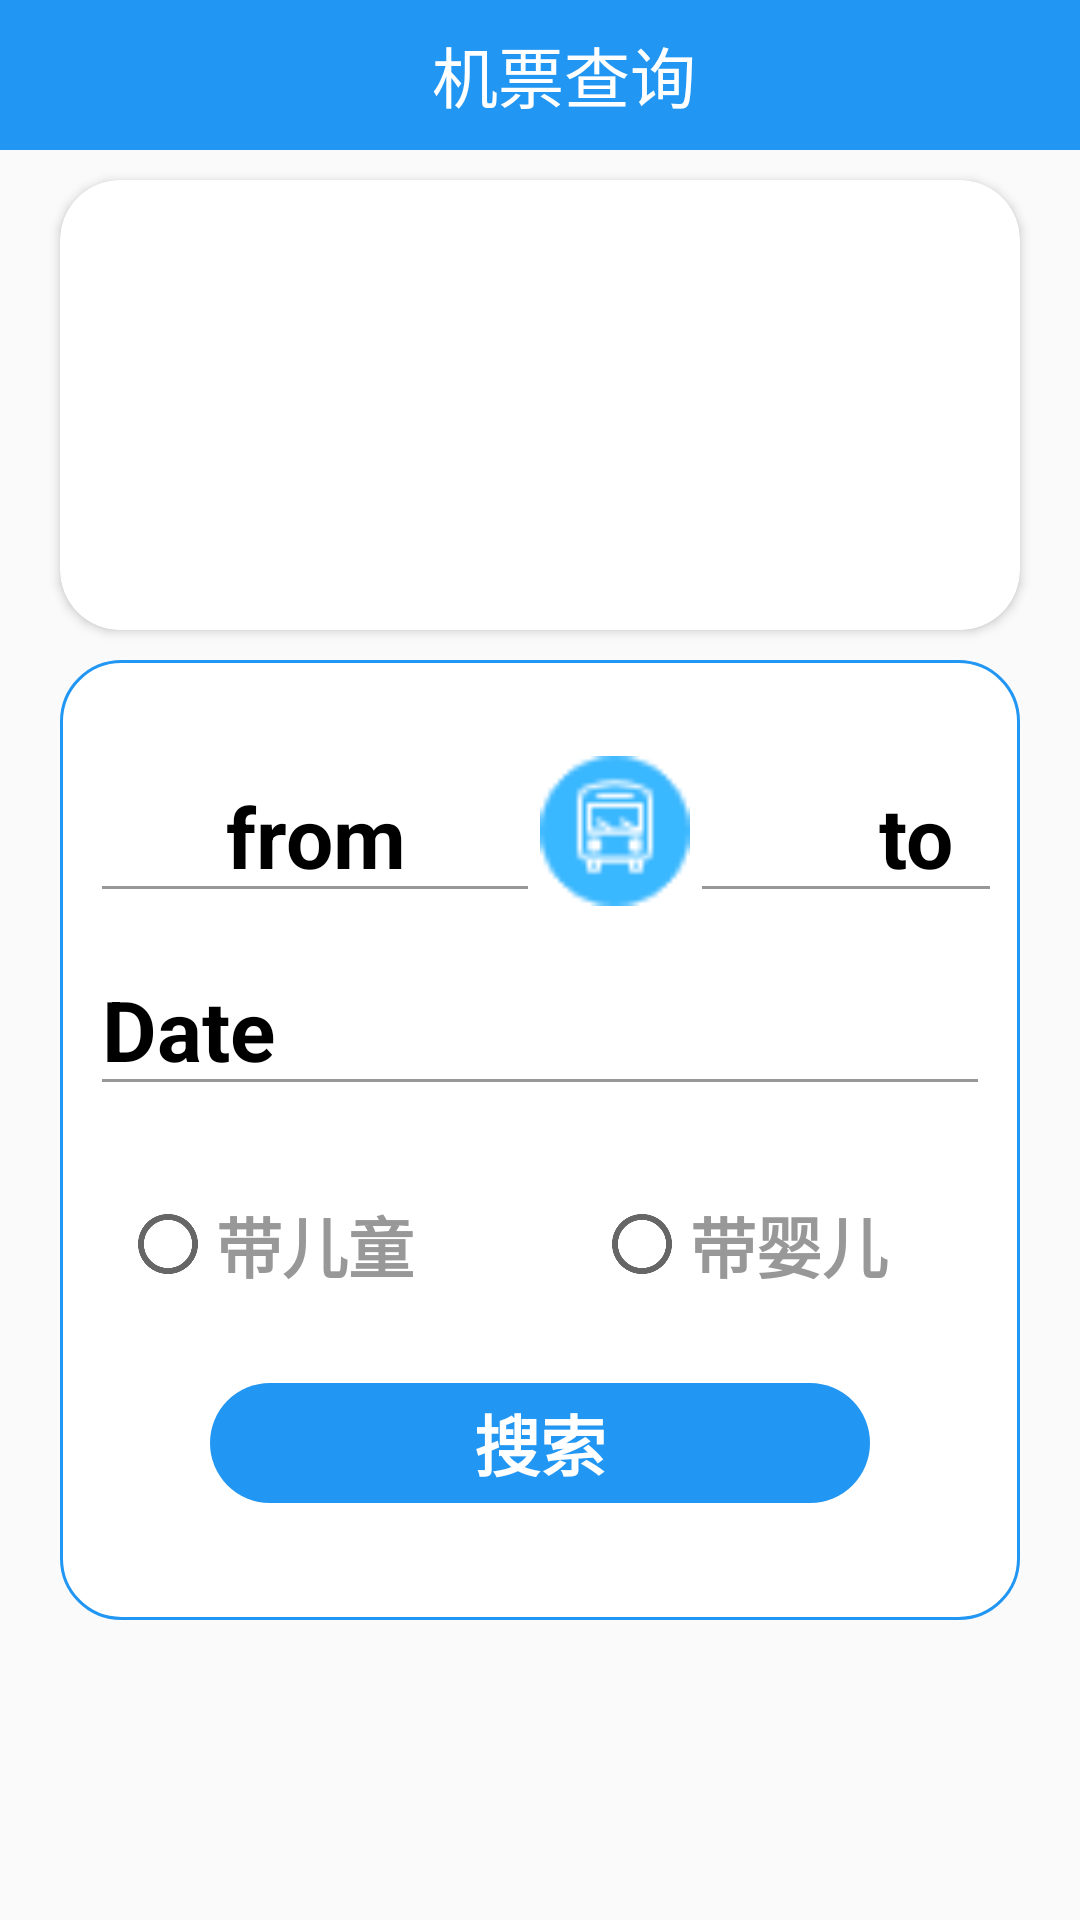

Android layout source for this screen:
<!-- AndroidManifest.xml: application theme AppTheme -->
<!-- res/layout/activity_bus.xml -->
<?xml version="1.0" encoding="utf-8"?>
<LinearLayout xmlns:android="http://schemas.android.com/apk/res/android"
    xmlns:app="http://schemas.android.com/apk/res-auto"
    android:orientation="vertical"
    xmlns:tools="http://schemas.android.com/tools"
    android:layout_width="match_parent"
    android:layout_height="match_parent"
    tools:context=".BusActivity">

    <androidx.appcompat.widget.Toolbar
        android:id="@+id/toolbar"
        android:background="#2196F3"
        android:layout_width="match_parent"
        android:layout_height="50dp">
        <TextView
            android:text="机票查询"
            android:gravity="center"
            android:textColor="@color/colorWhite"
            android:textSize="22sp"
            android:layout_width="match_parent"
            android:layout_height="wrap_content"/>
    </androidx.appcompat.widget.Toolbar>

    <androidx.cardview.widget.CardView
        android:layout_marginHorizontal="20dp"
        android:layout_marginVertical="10dp"
        app:cardCornerRadius="20dp"
        android:layout_width="wrap_content"
        android:layout_height="wrap_content">
        <androidx.viewpager.widget.ViewPager

            android:id="@+id/banner_bus"
            android:layout_width="match_parent"
            android:layout_height="150dp"/>
    </androidx.cardview.widget.CardView>

    <LinearLayout
        android:background="@drawable/bus_select_area"
        android:layout_marginHorizontal="20dp"
        android:padding="10dp"
        android:orientation="vertical"
        android:layout_width="match_parent"
        android:layout_height="320dp">
        <LinearLayout

            android:layout_marginTop="20dp"
            android:orientation="horizontal"
            android:gravity="center_vertical"
            android:layout_width="match_parent"
            android:layout_height="wrap_content">
            <EditText
                android:theme="@style/MyEditText"
                android:id="@+id/edit_start"
                android:textColorHint="@color/colorBlack"
                android:textSize="28sp"
                android:gravity="center"
                android:textStyle="bold"
                android:maxLength="3"
                android:hint="from"
                android:maxLines="1"
                android:layout_width="150dp"
                android:layout_height="wrap_content"/>
            <ImageView
                android:src="@mipmap/bus"
                android:layout_width="50dp"
                android:layout_height="50dp"/>
            <EditText
                android:theme="@style/MyEditText"
                android:textStyle="bold"
                android:id="@+id/edit_end"
                android:textColorHint="@color/colorBlack"
                android:textSize="28sp"
                android:gravity="center"
                android:hint="to"
                android:maxLines="1"
                android:maxLength="3"
                android:layout_width="150dp"
                android:layout_height="wrap_content"/>
        </LinearLayout>
        <LinearLayout
            android:layout_marginTop="10dp"
            android:layout_width="wrap_content"
            android:layout_height="wrap_content">
           <EditText
               android:theme="@style/MyEditText"
               android:textStyle="bold"
               android:id="@+id/edit_date"
               android:textColorHint="@color/colorBlack"
               android:textSize="28sp"
               android:gravity="left"
               android:hint="Date"
               android:ems="12"
               android:layout_width="match_parent"
               android:layout_height="wrap_content"/>
        </LinearLayout>
        <LinearLayout
            android:layout_width="match_parent"
            android:layout_height="wrap_content">
            <RadioGroup
                android:id="@+id/radio_group"
                android:layout_marginTop="30dp"
                android:layout_marginLeft="10dp"
                android:orientation="horizontal"
                android:layout_width="wrap_content"
                android:layout_height="wrap_content">
                <RadioButton

                    android:textStyle="bold"
                    android:textSize="22sp"
                    android:textColor="@color/colorGray"
                    android:text="带儿童"
                    android:layout_width="wrap_content"
                    android:layout_height="wrap_content"/>
                <RadioButton
                    android:layout_marginLeft="60dp"
                    android:textStyle="bold"
                    android:textSize="22sp"
                    android:textColor="@color/colorGray"
                    android:text="带婴儿"
                    android:layout_width="wrap_content"
                    android:layout_height="wrap_content"/>
            </RadioGroup>
        </LinearLayout>
        <TextView
            android:layout_marginTop="30dp"
            android:textStyle="bold"
            android:gravity="center"
            android:textColor="@color/colorWhite"
            android:textSize="22sp"
            android:id="@+id/btn_search"
            android:text="搜索"
            android:background="@drawable/login_btn"
            android:layout_marginHorizontal="40dp"
            android:layout_width="match_parent"
            android:layout_height="40dp"/>
    </LinearLayout>








</LinearLayout>
<!-- resources referenced by this layout -->
<resources>
  <color name="colorBlack">#000000</color>
  <color name="colorGray">#989898</color>
  <color name="colorWhite">#ffffff</color>
  <!-- drawable bus_select_area (drawable) -->
  <?xml version="1.0" encoding="utf-8"?>
  <shape xmlns:android="http://schemas.android.com/apk/res/android">
  <corners android:radius="20dp"/>
  <stroke android:width="1dp" android:color="@color/colorBlue"/>
  <solid android:color="@color/colorWhite"/>
  </shape>
  <!-- drawable login_btn (drawable) -->
  <?xml version="1.0" encoding="utf-8"?>
  <shape xmlns:android="http://schemas.android.com/apk/res/android">
  <corners android:radius="20dp" />
  <solid android:color="#2196F3"/>
  </shape>
  <!-- mipmap bus: png bitmap (mipmap-xhdpi, 959 bytes) -->
  <style name="MyEditText" parent="Theme.AppCompat.Light">
          <item name="colorControlNormal">@color/colorGray</item>
          <item name="colorControlActivated">@color/colorBlue</item>
      </style>
  <style name="AppTheme" parent="Theme.AppCompat.Light.NoActionBar">
          
          <item name="colorPrimary">@color/colorPrimary</item>
          <item name="colorPrimaryDark">@color/colorPrimaryDark</item>
          <item name="colorAccent">@color/colorBlue</item>
      </style>
  <color name="colorBlue">#2196F3</color>
  <color name="colorPrimary">#6200EE</color>
  <color name="colorPrimaryDark">#3700B3</color>
</resources>
